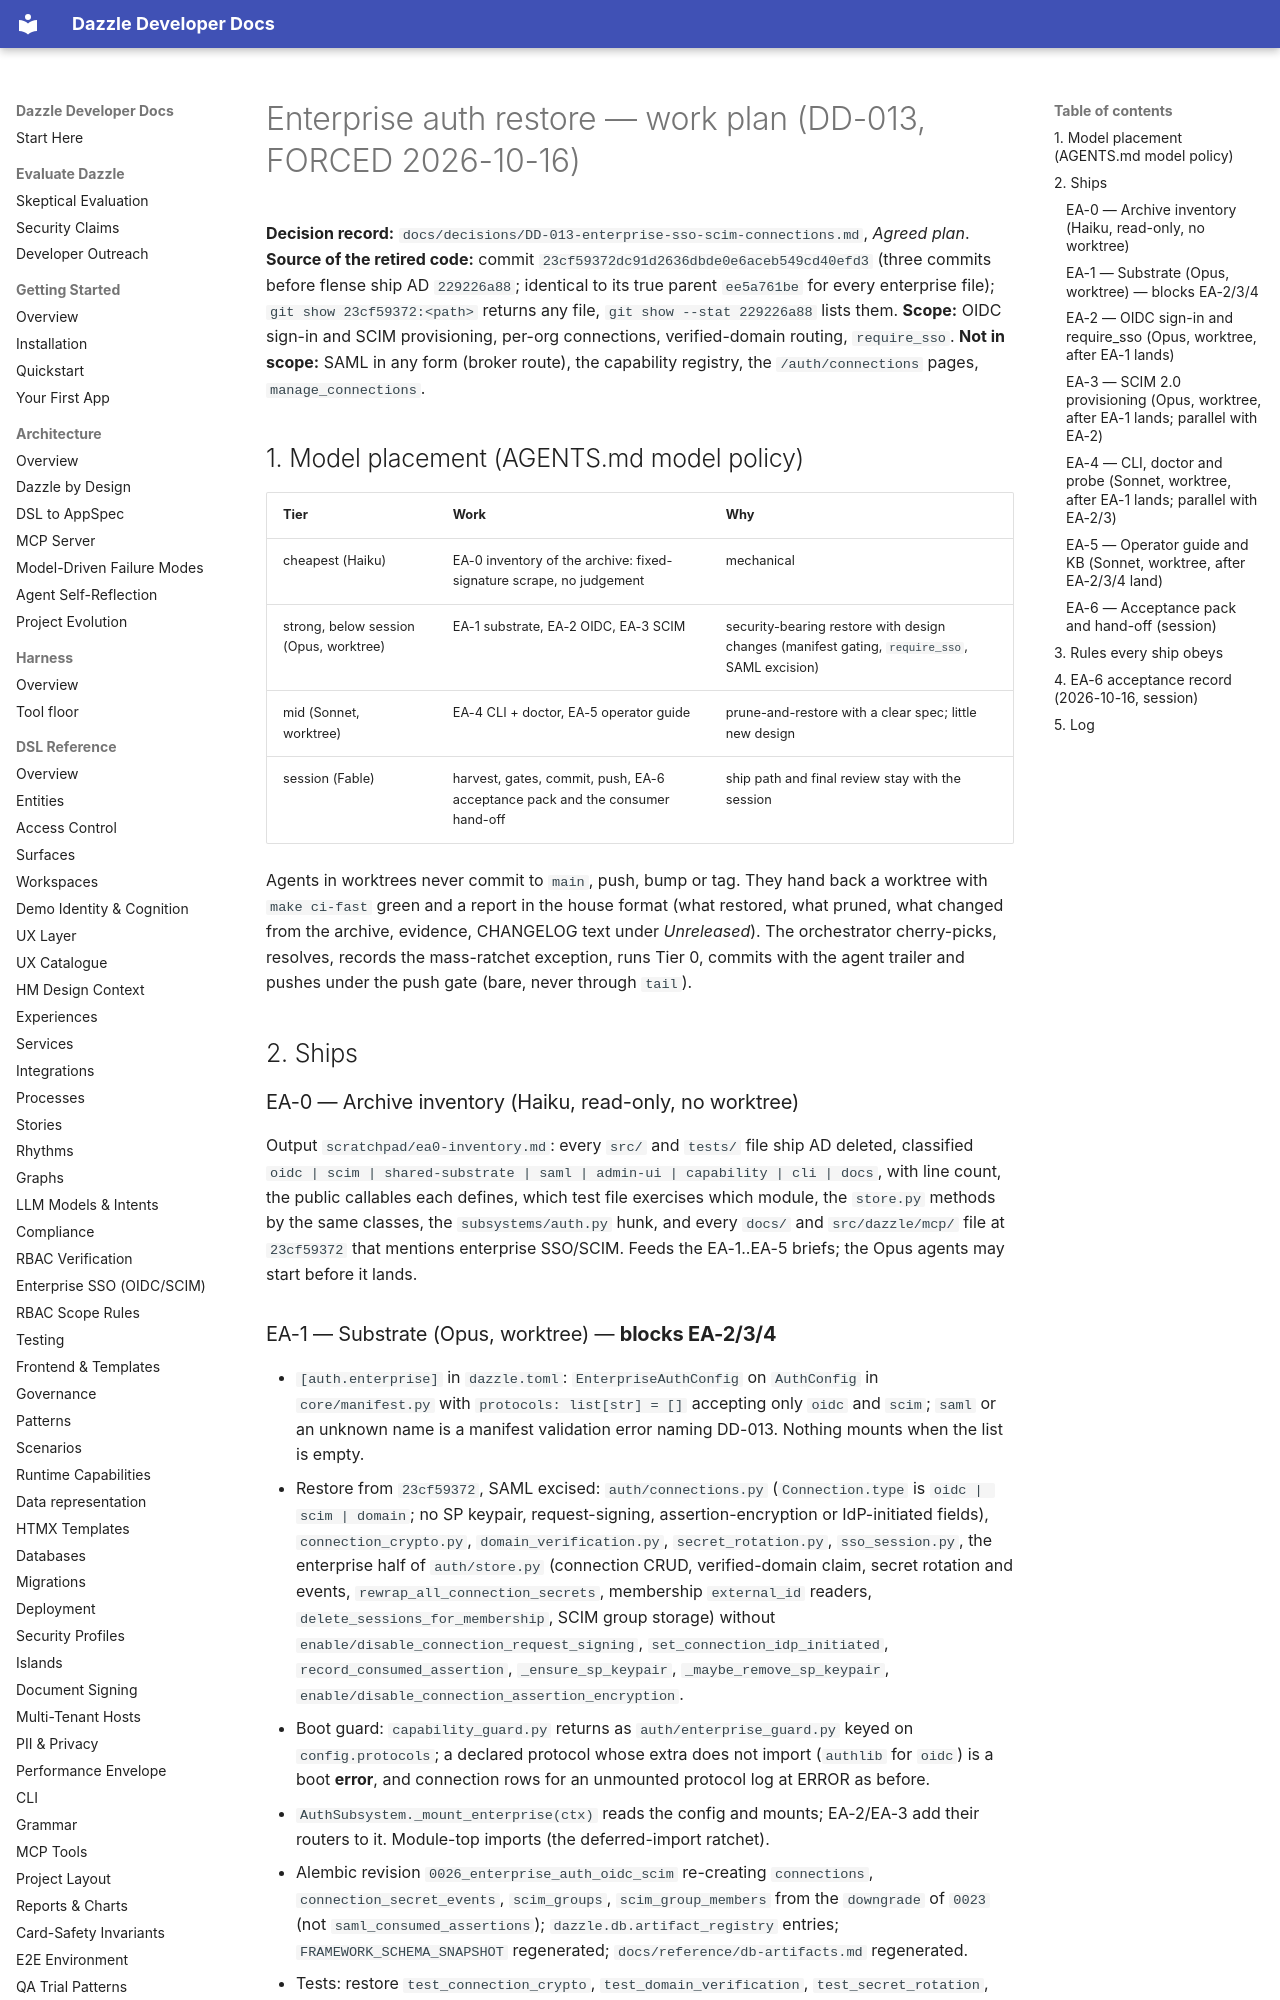

repository: manwithacat/dazzle · page: plans/2026-10-16-enterprise-auth-restore/index.html · generator: mkdocs

# Enterprise auth restore — work plan (DD-013, FORCED 2026-10-16)

**Decision record:** `docs/decisions/DD-013-enterprise-sso-scim-connections.md`, *Agreed plan*.
**Source of the retired code:** commit `23cf59372dc91d2636dbde0e6aceb549cd40efd3` (three commits before flense
ship AD `229226a88`; identical to its true parent `ee5a761be` for every enterprise file); `git show 23cf59372:<path>` returns any file, `git show --stat 229226a88`
lists them. **Scope:** OIDC sign-in and SCIM provisioning, per-org connections, verified-domain
routing, `require_sso`. **Not in scope:** SAML in any form (broker route), the capability registry,
the `/auth/connections` pages, `manage_connections`.

## 1. Model placement (AGENTS.md model policy)

| Tier | Work | Why |
|------|------|-----|
| cheapest (Haiku) | EA-0 inventory of the archive: fixed-signature scrape, no judgement | mechanical |
| strong, below session (Opus, worktree) | EA-1 substrate, EA-2 OIDC, EA-3 SCIM | security-bearing restore with design changes (manifest gating, `require_sso`, SAML excision) |
| mid (Sonnet, worktree) | EA-4 CLI + doctor, EA-5 operator guide | prune-and-restore with a clear spec; little new design |
| session (Fable) | harvest, gates, commit, push, EA-6 acceptance pack and the consumer hand-off | ship path and final review stay with the session |

Agents in worktrees never commit to `main`, push, bump or tag. They hand back a worktree with
`make ci-fast` green and a report in the house format (what restored, what pruned, what changed from
the archive, evidence, CHANGELOG text under *Unreleased*). The orchestrator cherry-picks, resolves,
records the mass-ratchet exception, runs Tier 0, commits with the agent trailer and pushes under the
push gate (bare, never through `tail`).

## 2. Ships

### EA-0 — Archive inventory (Haiku, read-only, no worktree)
Output `scratchpad/ea0-inventory.md`: every `src/` and `tests/` file ship AD deleted, classified
`oidc | scim | shared-substrate | saml | admin-ui | capability | cli | docs`, with line count, the
public callables each defines, which test file exercises which module, the `store.py` methods by the
same classes, the `subsystems/auth.py` hunk, and every `docs/` and `src/dazzle/mcp/` file at
`23cf59372` that mentions enterprise SSO/SCIM. Feeds the EA-1..EA-5 briefs; the Opus agents may
start before it lands.
